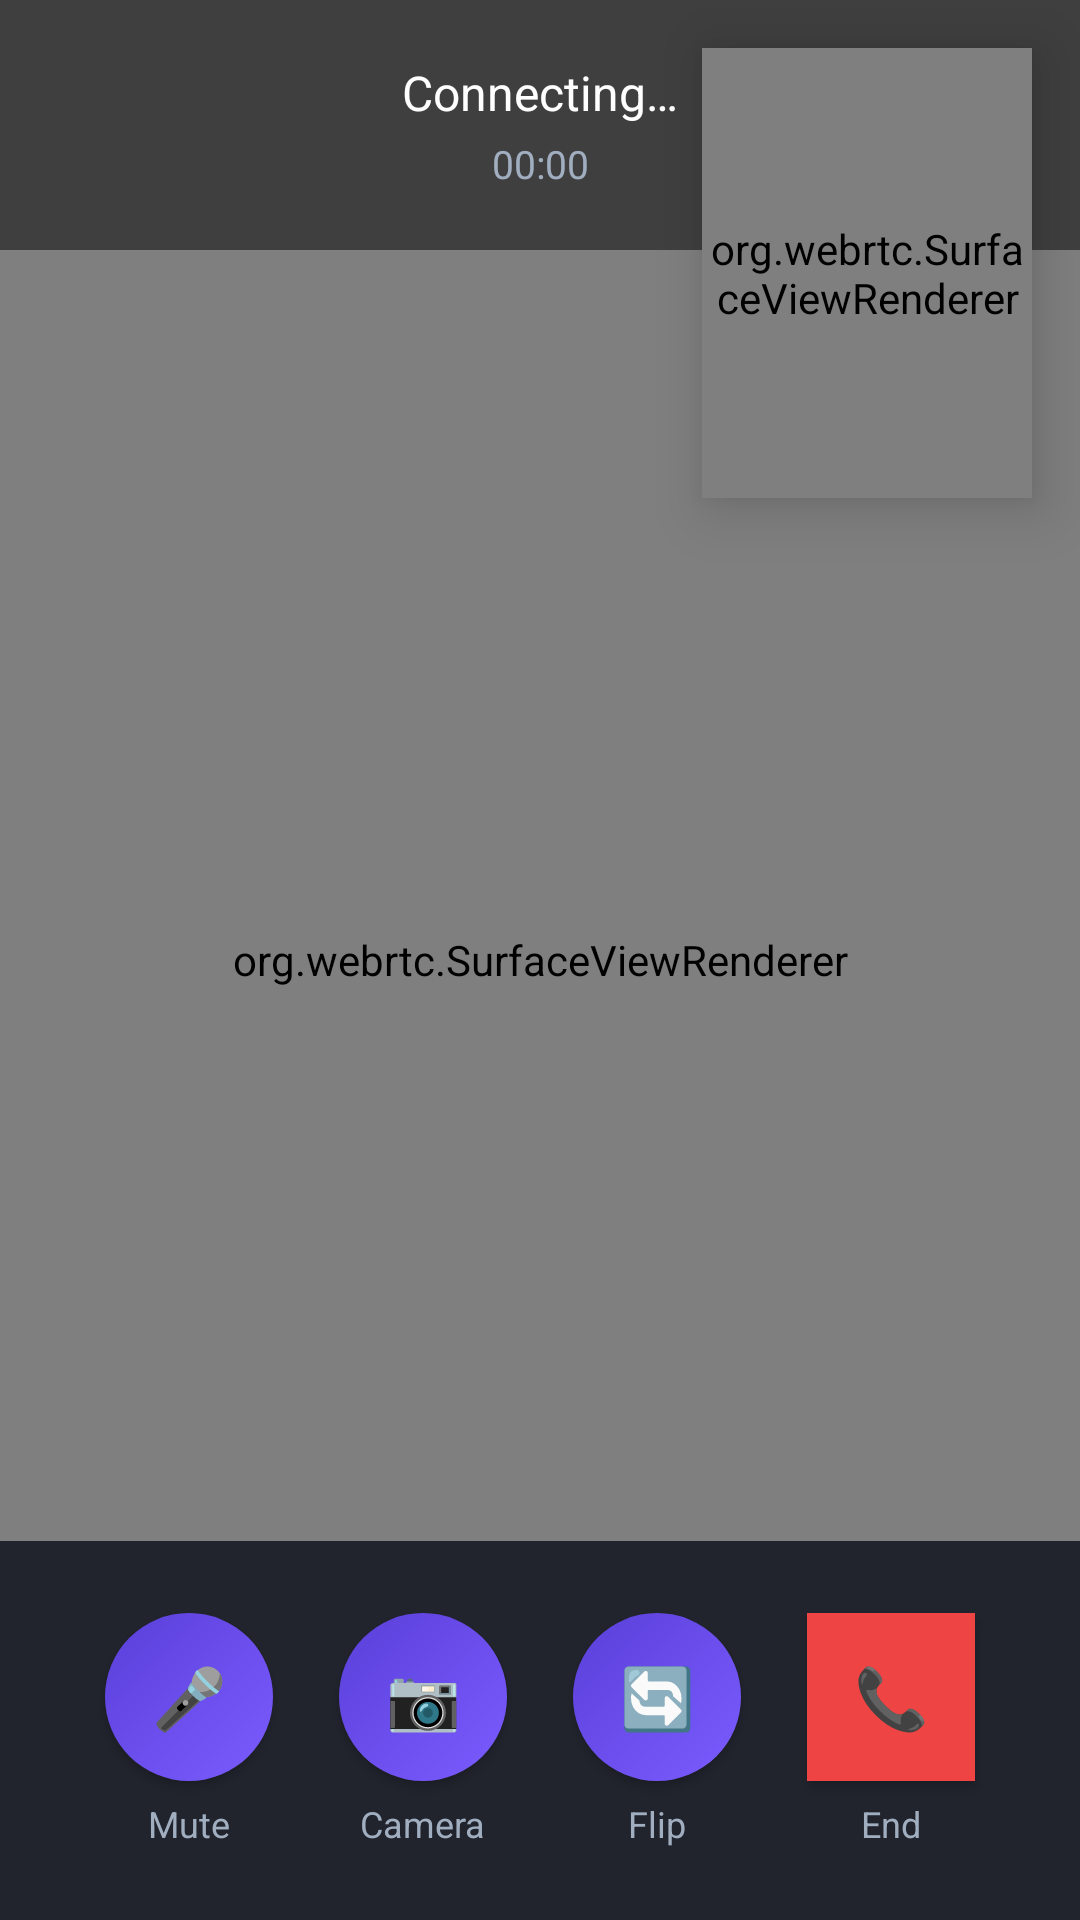

Layout XML and referenced resources for this Android screen:
<!-- AndroidManifest.xml: application theme AppTheme -->
<!-- res/layout/activity_call.xml -->
<?xml version="1.0" encoding="utf-8"?>
<FrameLayout xmlns:android="http://schemas.android.com/apk/res/android"
    android:layout_width="match_parent"
    android:layout_height="match_parent"
    android:background="#0A0E1A">

    
    <org.webrtc.SurfaceViewRenderer
        android:id="@+id/remoteVideo"
        android:layout_width="match_parent"
        android:layout_height="match_parent" />

    
    <org.webrtc.SurfaceViewRenderer
        android:id="@+id/localVideo"
        android:layout_width="110dp"
        android:layout_height="150dp"
        android:layout_gravity="top|end"
        android:layout_margin="16dp"
        android:elevation="12dp" />

    
    <LinearLayout
        android:layout_width="match_parent"
        android:layout_height="wrap_content"
        android:orientation="vertical"
        android:padding="20dp"
        android:background="#80000000">

        <TextView
            android:id="@+id/callStatus"
            android:layout_width="match_parent"
            android:layout_height="wrap_content"
            android:text="Connecting…"
            android:textColor="#FFFFFF"
            android:textSize="16sp"
            android:gravity="center" />

        <TextView
            android:id="@+id/callTimer"
            android:layout_width="match_parent"
            android:layout_height="wrap_content"
            android:layout_marginTop="4dp"
            android:text="00:00"
            android:textColor="#A0AEC0"
            android:textSize="13sp"
            android:gravity="center" />
    </LinearLayout>

    
    <LinearLayout
        android:layout_width="match_parent"
        android:layout_height="wrap_content"
        android:layout_gravity="bottom"
        android:orientation="vertical"
        android:padding="24dp"
        android:background="#CC0A0E1A">

        <Button
            android:id="@+id/buttonAcceptCall"
            android:layout_width="match_parent"
            android:layout_height="52dp"
            android:layout_marginBottom="16dp"
            android:background="@drawable/bg_button_purple"
            android:text="Accept Call"
            android:textAllCaps="false"
            android:textColor="#FFFFFF"
            android:textSize="16sp"
            android:visibility="gone" />

        <LinearLayout
            android:layout_width="match_parent"
            android:layout_height="wrap_content"
            android:gravity="center"
            android:orientation="horizontal">

            <LinearLayout
                android:layout_width="0dp"
                android:layout_height="wrap_content"
                android:layout_weight="1"
                android:gravity="center"
                android:orientation="vertical">
                <Button
                    android:id="@+id/buttonMicrophone"
                    android:layout_width="56dp"
                    android:layout_height="56dp"
                    android:background="@drawable/bg_circle_purple"
                    android:text="🎤"
                    android:textSize="20sp" />
                <TextView android:layout_width="wrap_content" android:layout_height="wrap_content" android:text="Mute" android:textColor="#A0AEC0" android:textSize="12sp" android:layout_marginTop="6dp"/>
            </LinearLayout>

            <LinearLayout
                android:layout_width="0dp"
                android:layout_height="wrap_content"
                android:layout_weight="1"
                android:gravity="center"
                android:orientation="vertical">
                <Button
                    android:id="@+id/buttonCamera"
                    android:layout_width="56dp"
                    android:layout_height="56dp"
                    android:background="@drawable/bg_circle_purple"
                    android:text="📷"
                    android:textSize="20sp" />
                <TextView android:layout_width="wrap_content" android:layout_height="wrap_content" android:text="Camera" android:textColor="#A0AEC0" android:textSize="12sp" android:layout_marginTop="6dp"/>
            </LinearLayout>

            <LinearLayout
                android:layout_width="0dp"
                android:layout_height="wrap_content"
                android:layout_weight="1"
                android:gravity="center"
                android:orientation="vertical">
                <Button
                    android:id="@+id/buttonSwitchCamera"
                    android:layout_width="56dp"
                    android:layout_height="56dp"
                    android:background="@drawable/bg_circle_purple"
                    android:text="🔄"
                    android:textSize="20sp" />
                <TextView android:layout_width="wrap_content" android:layout_height="wrap_content" android:text="Flip" android:textColor="#A0AEC0" android:textSize="12sp" android:layout_marginTop="6dp"/>
            </LinearLayout>

            <LinearLayout
                android:layout_width="0dp"
                android:layout_height="wrap_content"
                android:layout_weight="1"
                android:gravity="center"
                android:orientation="vertical">
                <Button
                    android:id="@+id/buttonEndCall"
                    android:layout_width="56dp"
                    android:layout_height="56dp"
                    android:background="#EF4444"
                    android:text="📞"
                    android:textSize="20sp" />
                <TextView android:layout_width="wrap_content" android:layout_height="wrap_content" android:text="End" android:textColor="#A0AEC0" android:textSize="12sp" android:layout_marginTop="6dp"/>
            </LinearLayout>
        </LinearLayout>
    </LinearLayout>
</FrameLayout>
<!-- resources referenced by this layout -->
<resources>
  <!-- drawable bg_button_purple (drawable) -->
  <?xml version="1.0" encoding="utf-8"?>
  <shape xmlns:android="http://schemas.android.com/apk/res/android" android:shape="rectangle">
      <gradient android:startColor="#7B5CFF" android:endColor="#9B7BFF" android:angle="0"/>
      <corners android:radius="28dp"/>
  </shape>
  <!-- drawable bg_circle_purple (drawable) -->
  <?xml version="1.0" encoding="utf-8"?>
  <shape xmlns:android="http://schemas.android.com/apk/res/android" android:shape="oval">
      <gradient android:startColor="#7B5CFF" android:endColor="#5A3FD9" android:angle="135"/>
  </shape>
  <style name="AppTheme" parent="@android:style/Theme.Material.NoActionBar">
          <item name="android:fontFamily">sans-serif</item>
          <item name="android:colorAccent">#7B5CFF</item>
          <item name="android:navigationBarColor">#0A0E1A</item>
          <item name="android:statusBarColor">#0A0E1A</item>
          <item name="android:windowLightStatusBar">false</item>
          <item name="android:windowBackground">#0A0E1A</item>
          <item name="android:textColorPrimary">#FFFFFF</item>
          <item name="android:textColorSecondary">#A0AEC0</item>
      </style>
</resources>
